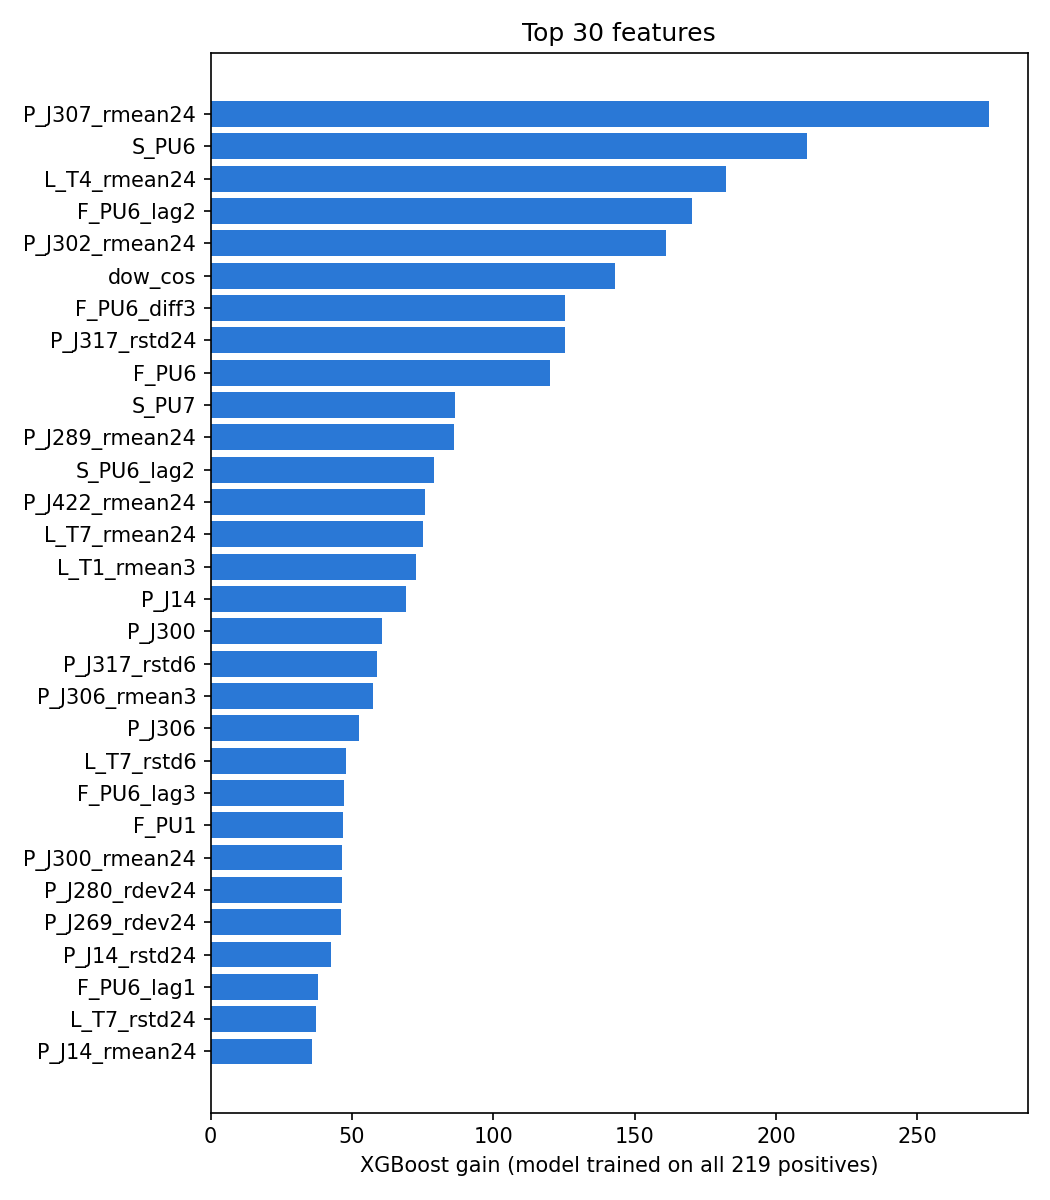

Values plotted in this chart, from the file beside it:
, gain
P_J307_rmean24, 275.2
S_PU6, 210.8
L_T4_rmean24, 182.2
F_PU6_lag2, 170.1
P_J302_rmean24, 161.2
dow_cos, 142.9
F_PU6_diff3, 125.4
P_J317_rstd24, 125.2
F_PU6, 120
S_PU7, 86.48
P_J289_rmean24, 86.17
S_PU6_lag2, 79.05
P_J422_rmean24, 75.78
L_T7_rmean24, 75.25
L_T1_rmean3, 72.49
P_J14, 69.06
P_J300, 60.66
P_J317_rstd6, 58.77
P_J306_rmean3, 57.4
P_J306, 52.33
L_T7_rstd6, 47.75
F_PU6_lag3, 47.3
F_PU1, 46.91
P_J300_rmean24, 46.44
P_J280_rdev24, 46.27
P_J269_rdev24, 45.94
P_J14_rstd24, 42.55
F_PU6_lag1, 37.98
L_T7_rstd24, 37.32
P_J14_rmean24, 36.01
L_T1, 35.39
P_J256_lag1, 34.8
L_T4_rstd24, 34.59
S_PU11, 34.08
L_T5_diff3, 33.4
L_T2_rmean24, 32.84
dow_sin, 32.5
P_J306_lag1, 31.82
S_PU6_lag3, 31.2
L_T5_diff1, 29.12
F_PU11_lag3, 28.39
F_PU4, 27.63
P_J306_rstd6, 26.85
F_PU7, 25.84
F_PU11_lag2, 25.32
L_T4_lag1, 24.88
F_PU10_lag1, 23.5
P_J300_lag1, 22.27
F_PU11, 22.2
F_PU10_lag3, 21.64
F_PU6_diff1, 21.06
P_J14_rmean6, 20.53
S_PU6_lag1, 20.46
P_J317_lag3, 20.26
P_J256_rstd6, 20.2
P_J269_rstd6, 20.06
P_J302_rstd24, 17.27
F_PU7_lag2, 17.25
P_J280_rstd24, 16.94
L_T5_rstd6, 16.54
... 331 more rows
